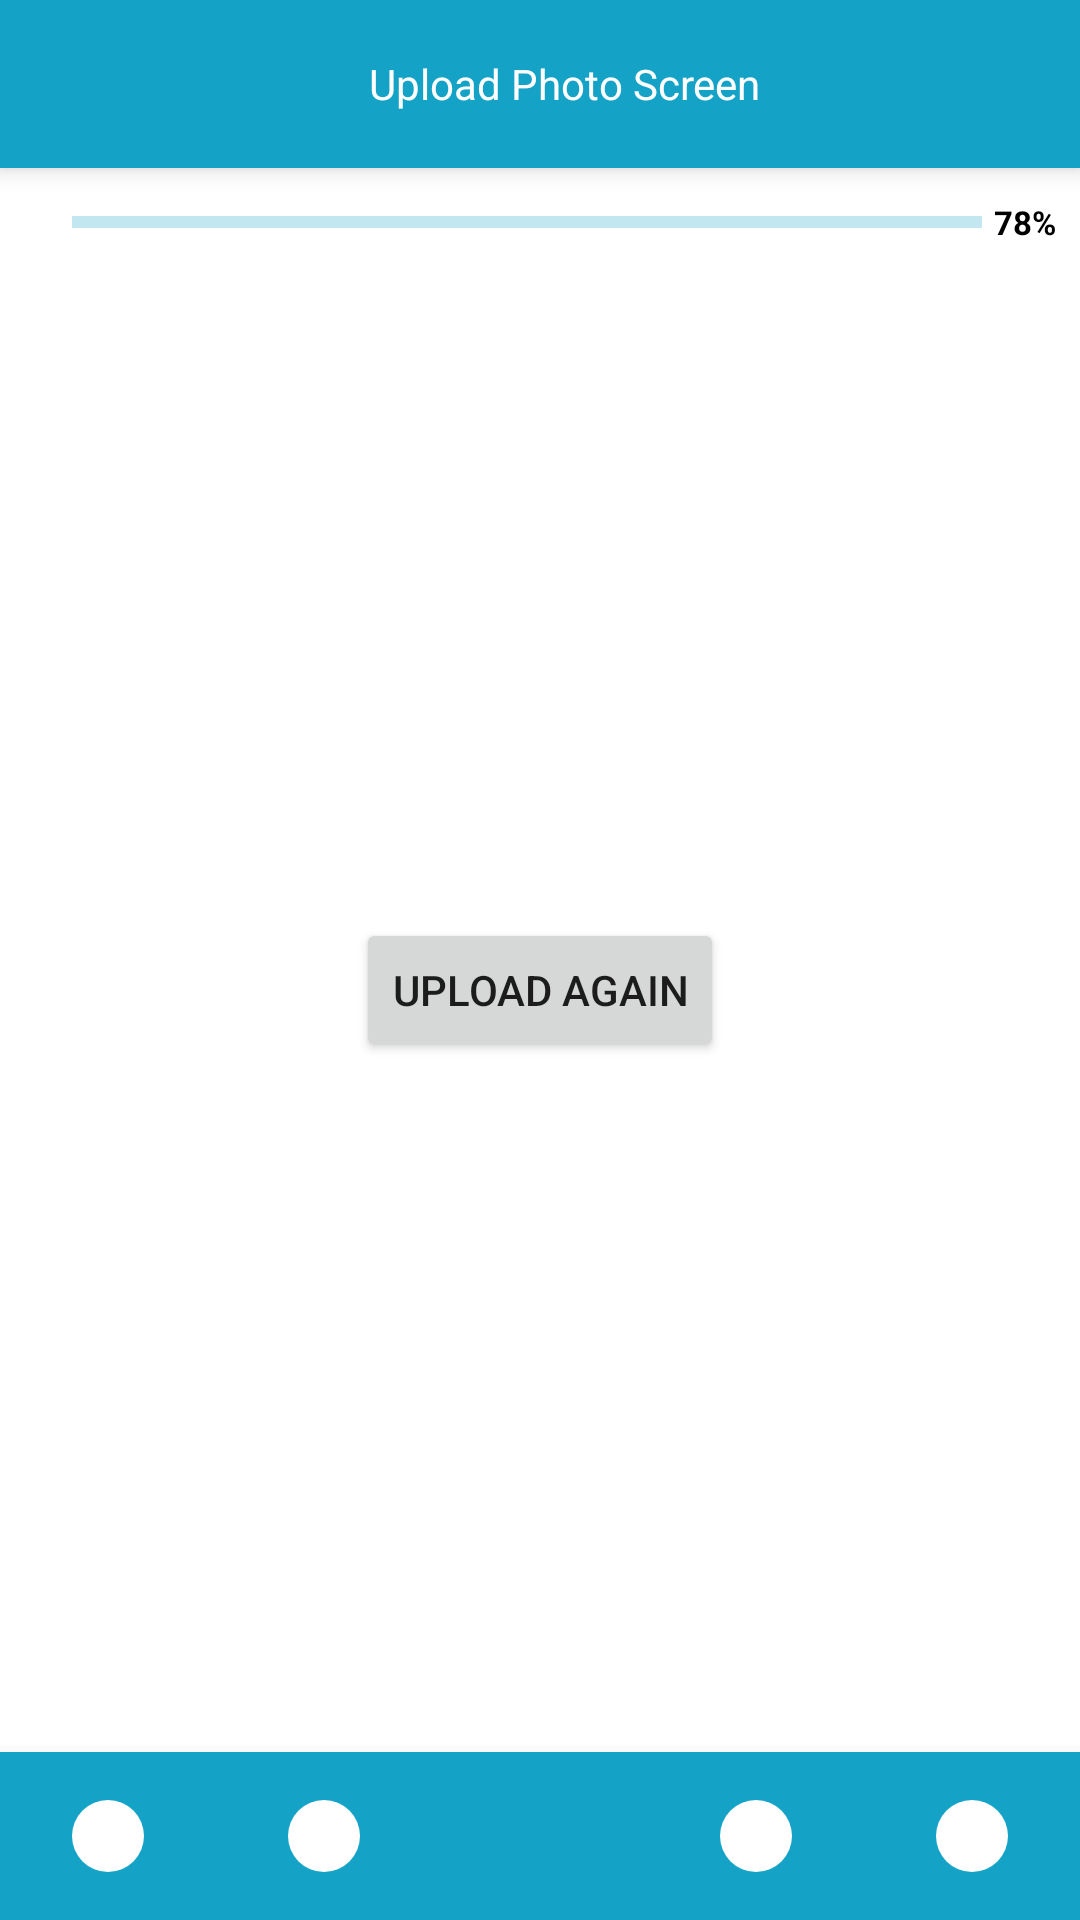

Android layout source for this screen:
<!-- AndroidManifest.xml: application theme Theme.NojotoUI -->
<!-- res/layout/activity_upload.xml -->
<?xml version="1.0" encoding="utf-8"?>
<androidx.constraintlayout.widget.ConstraintLayout xmlns:android="http://schemas.android.com/apk/res/android"
    xmlns:app="http://schemas.android.com/apk/res-auto"
    xmlns:tools="http://schemas.android.com/tools"
    android:layout_width="match_parent"
    android:layout_height="match_parent"
    tools:context=".activity.UploadActivity">

    <androidx.appcompat.widget.Toolbar
        android:id="@+id/toolbar"
        android:layout_width="match_parent"
        android:layout_height="wrap_content"
        android:background="@color/purple_500"
        android:elevation="5dp"
        android:minHeight="?attr/actionBarSize"
        android:theme="?attr/actionBarTheme"
        app:layout_constraintEnd_toEndOf="parent"
        app:layout_constraintStart_toStartOf="parent"
        app:layout_constraintTop_toTopOf="parent"
        >

        <ImageView
            android:layout_width="wrap_content"
            android:layout_height="wrap_content"
            android:src="@drawable/ic_hamburger"
            app:tint="@color/white" />

        <TextView
            android:layout_width="match_parent"
            android:layout_height="match_parent"
            android:gravity="center"
            android:text="Upload Photo Screen"
            android:textColor="@color/white" />
    </androidx.appcompat.widget.Toolbar>

    <com.google.android.material.progressindicator.LinearProgressIndicator
        android:id="@+id/linearProgress"
        android:layout_width="0dp"
        android:layout_height="wrap_content"
        android:layout_marginTop="16dp"
        android:progress="78"
        android:layout_marginStart="24dp"
        android:layout_marginEnd="4dp"
        app:layout_constraintStart_toStartOf="parent"
        app:layout_constraintEnd_toStartOf="@id/tv_progress"
        app:layout_constraintTop_toBottomOf="@id/toolbar"/>

    <TextView
        android:id="@+id/tv_progress"
        android:layout_width="wrap_content"
        android:layout_height="wrap_content"
        android:textSize="11sp"
        android:text="78%"
        app:layout_constraintTop_toTopOf="@id/linearProgress"
        app:layout_constraintBottom_toBottomOf="@id/linearProgress"
        app:layout_constraintEnd_toEndOf="parent"
        android:textStyle="bold"
        android:layout_marginEnd="8dp"
        android:textColor="@color/black"
        />


    <ImageView
        android:id="@+id/image"
        android:layout_width="180dp"
        android:layout_height="180dp"
        android:layout_marginTop="50dp"
        app:layout_constraintTop_toBottomOf="@id/toolbar"
        app:layout_constraintStart_toStartOf="parent"
        app:layout_constraintEnd_toEndOf="parent"/>

    <Button
        android:layout_width="wrap_content"
        android:layout_height="wrap_content"
        android:text="Upload Again"
        app:layout_constraintTop_toBottomOf="@id/image"
        android:layout_marginTop="20dp"
        app:layout_constraintStart_toStartOf="parent"
        app:layout_constraintEnd_toEndOf="parent"
        />


    <com.google.android.material.bottomnavigation.BottomNavigationView
        android:id="@+id/bottom_navigation"
        android:layout_width="match_parent"
        android:layout_height="?actionBarSize"
        android:background="@color/purple_500"
        app:itemIconTint="@color/white"
        app:labelVisibilityMode="unlabeled"
        app:layout_constraintBottom_toBottomOf="parent"
        app:menu="@menu/bottom_navigation" />

</androidx.constraintlayout.widget.ConstraintLayout>
<!-- resources referenced by this layout -->
<resources>
  <color name="black">#FF000000</color>
  <color name="purple_500">#14a3c7</color>
  <color name="white">#FFFFFFFF</color>
  <style name="Theme.NojotoUI" parent="Theme.MaterialComponents.DayNight.NoActionBar">
          
          <item name="colorPrimary">@color/purple_500</item>
          <item name="colorPrimaryVariant">@color/purple_700</item>
          <item name="colorOnPrimary">@color/white</item>
          
          <item name="colorSecondary">@color/teal_200</item>
          <item name="colorSecondaryVariant">@color/teal_700</item>
          <item name="colorOnSecondary">@color/black</item>
          
          <item name="android:statusBarColor" tools:targetApi="l">?attr/colorPrimaryVariant</item>
          
      </style>
  <color name="purple_700">#14a3c7</color>
  <color name="teal_200">#FF03DAC5</color>
  <color name="teal_700">#FF018786</color>
</resources>
